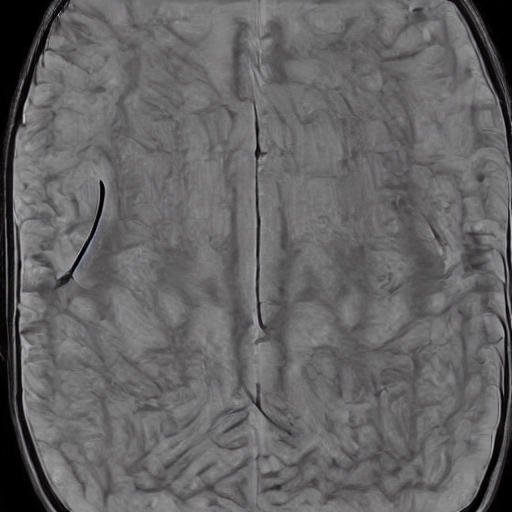
Generation parameters embedded in this image by AUTOMATIC1111 Stable Diffusion web UI or a fork of it (Forge, ...) (PNG 'parameters' text chunk):
normal brain x ray     <lora:BrainXray_v1.2:1>
Steps: 20, Sampler: DPM++ 2M Karras, CFG scale: 7, Seed: 380740701, Size: 512x512, Model hash: 6ce0161689, Model: v1-5-pruned-emaonly, Lora hashes: "BrainXray_v1.2: 38e77714f8d5", Version: v1.6.0